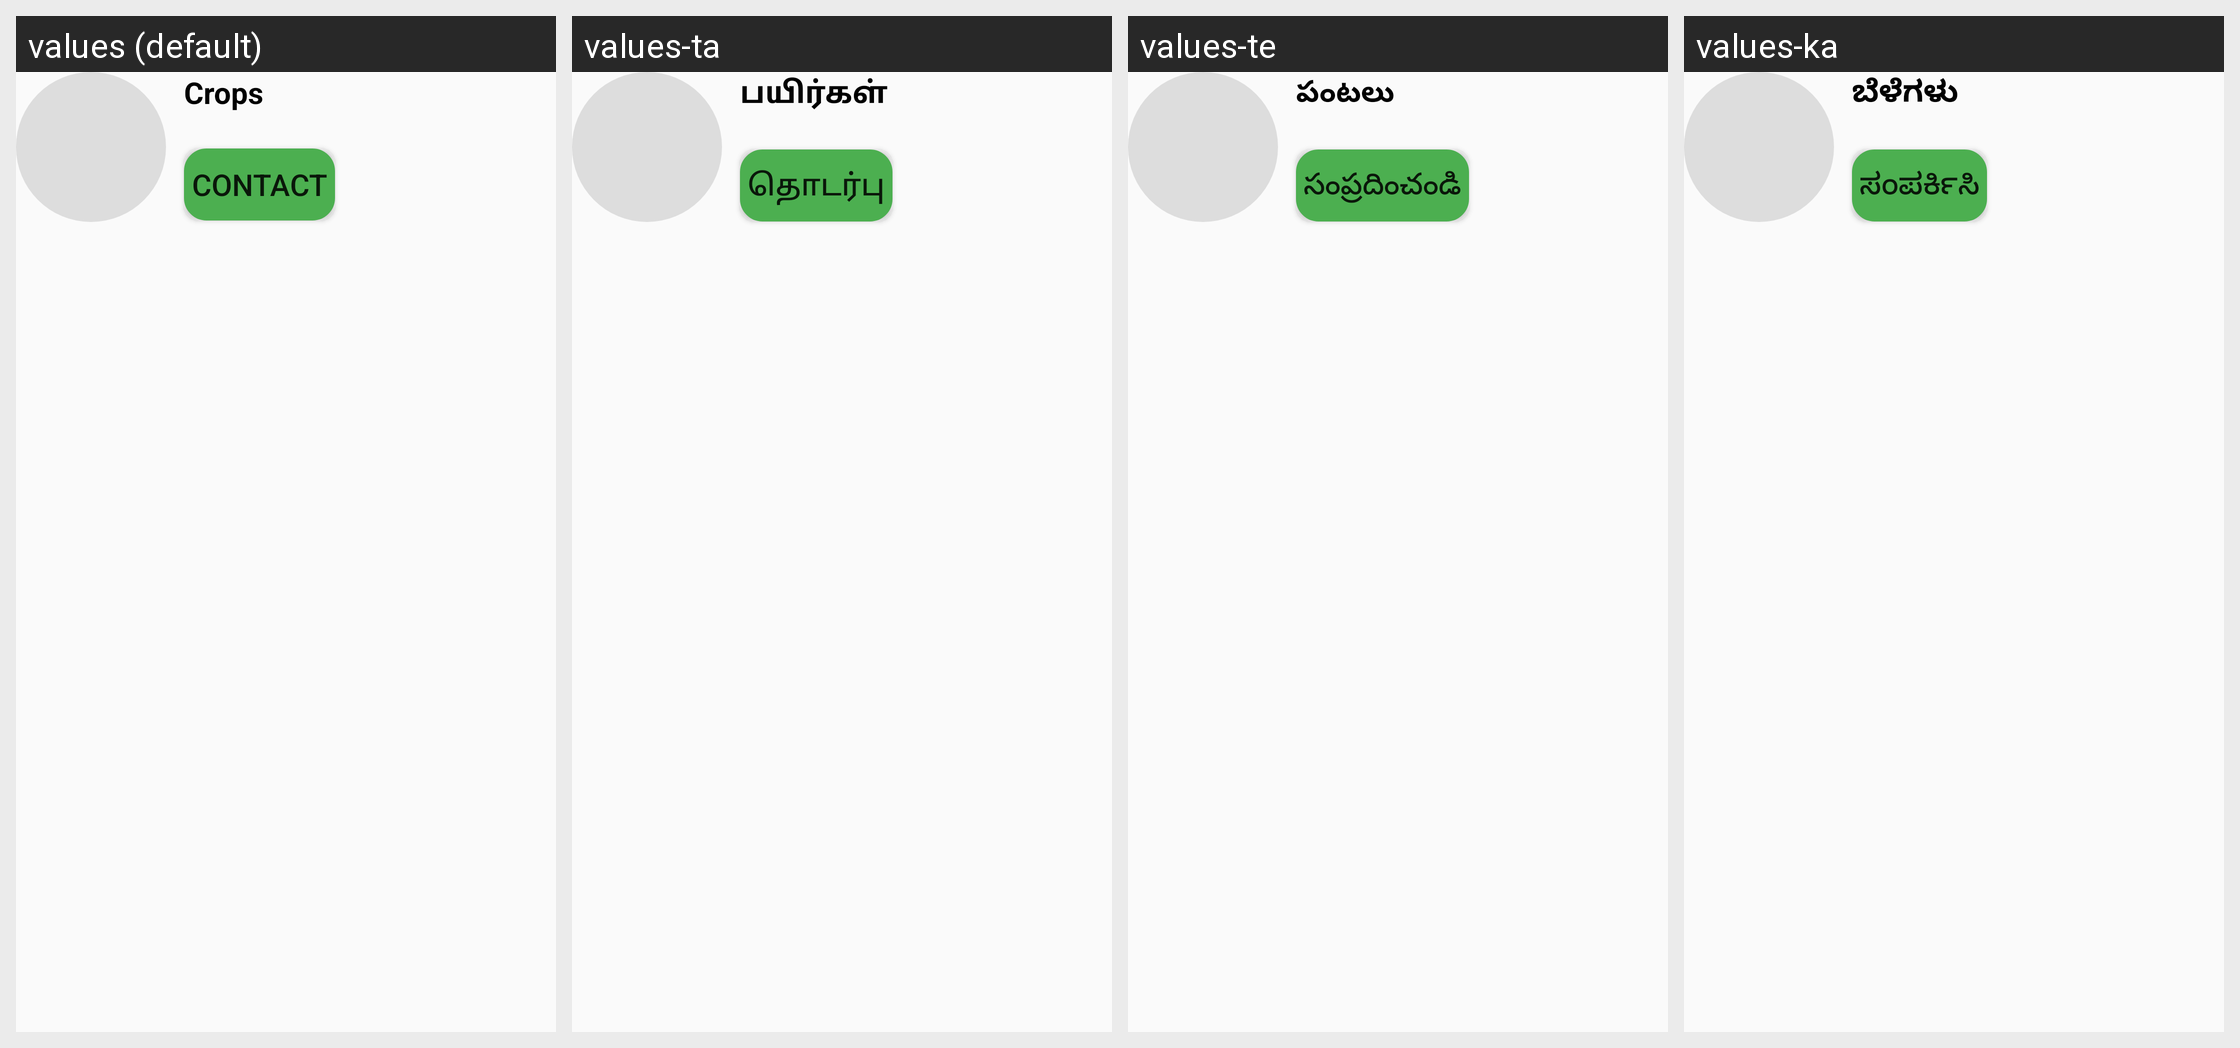

Here is an Android app screen in its default locale and in the app's own translations. Write out the translated-string differences for the strings that appear on this screen.
Android screen res/layout/vendors.xml rendered under 4 locales, left to right: values (default), values-ta, values-te, values-ka. Device: Nexus 5 (rendered at 1080×1920; each locale shown at half size, 540×960, under a caption strip naming it); theme Theme.Krishi.
Other locales in the repository, not shown: values-hi.
Strings drawn on this screen, with the default value and each locale's value (text and hints the layout hard-codes, and strings that could not be matched under every locale, appear in the picture but are not listed):

crops
  values: Crops
  values-ta: பயிர்கள்
  values-te: పంటలు
  values-ka: ಬೆಳೆಗಳು

contact
  values: Contact
  values-ta: தொடர்பு
  values-te: సంప్రదించండి
  values-ka: ಸಂಪರ್ಕಿಸಿ
